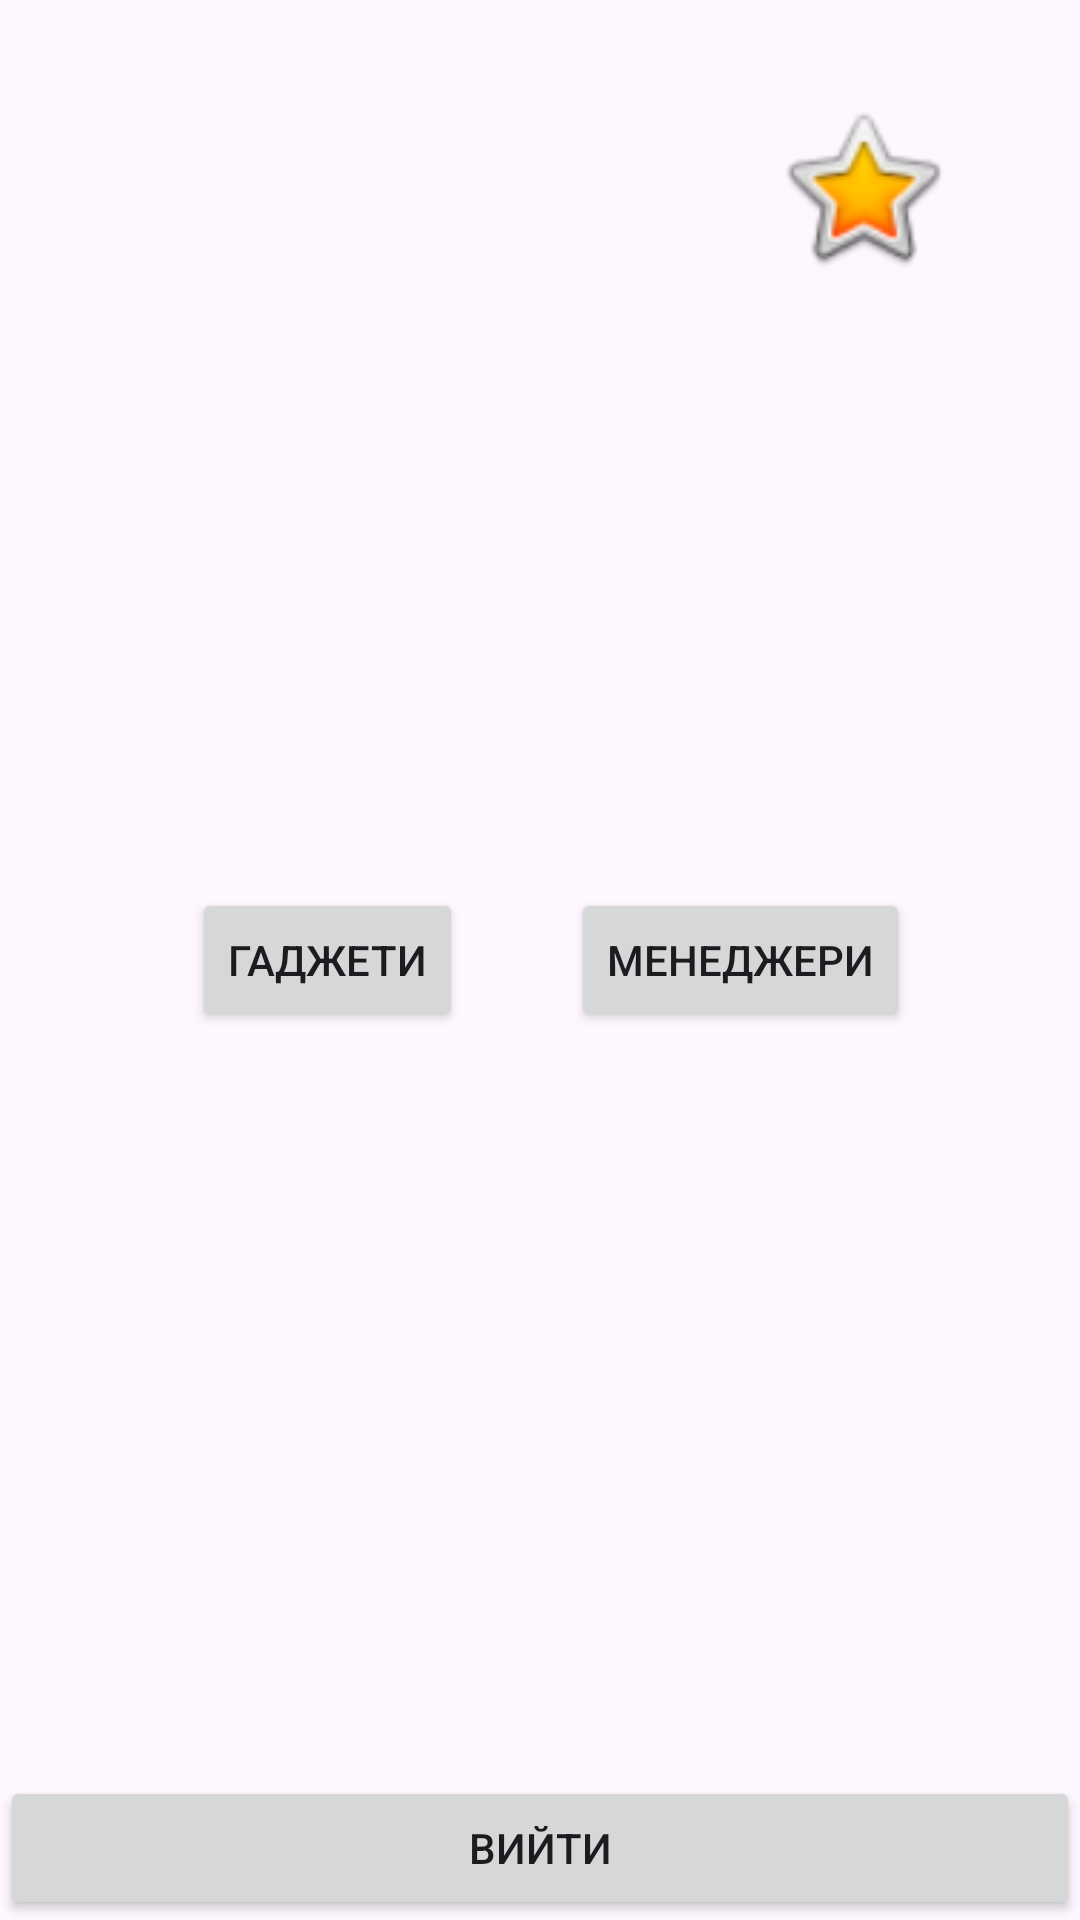

Produce the Android XML layout that renders to this screen, including the resource entries it uses.
<!-- AndroidManifest.xml: application theme Theme.Sell_Notebook -->
<!-- res/layout/second_layout.xml -->
<?xml version="1.0" encoding="utf-8"?>
<androidx.constraintlayout.widget.ConstraintLayout xmlns:android="http://schemas.android.com/apk/res/android"
    xmlns:app="http://schemas.android.com/apk/res-auto"
    xmlns:tools="http://schemas.android.com/tools"
    android:layout_width="match_parent"
    android:layout_height="match_parent">

    <Button
        android:id="@+id/buttonLogout"
        android:layout_width="match_parent"
        android:layout_height="wrap_content"
        android:text="Вийти"
        app:layout_constraintBottom_toBottomOf="parent"
        app:layout_constraintEnd_toEndOf="parent"
        app:layout_constraintHorizontal_bias="1.0"
        app:layout_constraintStart_toStartOf="parent" />


    <Button
        android:id="@+id/buttonCustomers"
        android:layout_width="wrap_content"
        android:layout_height="wrap_content"
        android:text="Менеджери"
        app:layout_constraintBottom_toBottomOf="parent"
        app:layout_constraintEnd_toEndOf="parent"
        app:layout_constraintHorizontal_bias="0.77"
        app:layout_constraintStart_toStartOf="parent"
        app:layout_constraintTop_toTopOf="parent" />

    <Button
        android:id="@+id/buttonApartments"
        android:layout_width="wrap_content"
        android:layout_height="wrap_content"
        android:text="Гаджети"
        app:layout_constraintBottom_toBottomOf="parent"
        app:layout_constraintEnd_toEndOf="parent"
        app:layout_constraintHorizontal_bias="0.237"
        app:layout_constraintStart_toStartOf="parent"
        app:layout_constraintTop_toTopOf="parent" />

    <ImageView
        android:id="@+id/imageViewProfile"
        android:layout_width="81dp"
        android:layout_height="61dp"
        android:layout_marginTop="32dp"
        android:layout_marginEnd="32dp"
        app:layout_constraintEnd_toEndOf="parent"
        app:layout_constraintTop_toTopOf="parent"
        app:srcCompat="@android:drawable/btn_star_big_on"
        tools:srcCompat="@android:drawable/btn_star_big_on" />


</androidx.constraintlayout.widget.ConstraintLayout>
<!-- resources referenced by this layout -->
<resources>
  <style name="Theme.Sell_Notebook" parent="Base.Theme.Sell_Notebook" />
  <style name="Base.Theme.Sell_Notebook" parent="Theme.Material3.DayNight.NoActionBar">
          
          
      </style>
</resources>
